Dataset: plantvillage_masks (GitHub, Siva-0317/Dora). Classes: apple apple scab, apple black rot, apple cedar apple rust, apple healthy, background without leaves, blueberry healthy, cherry powdery mildew, cherry healthy, corn cercospora leaf spot gray leaf spot, corn common rust, corn northern leaf blight, corn healthy, grape black rot, grape esca black measles, grape leaf blight (isariopsis leaf spot), grape healthy, orange huanglongbing citrus greening, peach bacterial spot, peach healthy, bell pepper bacterial spot, bell pepper healthy, potato early blight, potato late blight, potato healthy, raspberry healthy, soybean healthy, squash powdery mildew, strawberry leaf scorch, strawberry healthy, tomato bacterial spot, tomato early blight, tomato late blight, tomato leaf mold, tomato septoria leaf spot, tomato spider mites two spotted spider mite, tomato target spot, tomato yellow leaf curl virus, tomato mosaic virus, tomato healthy.

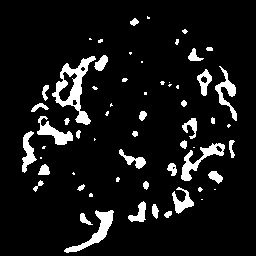
Label: strawberry leaf scorch

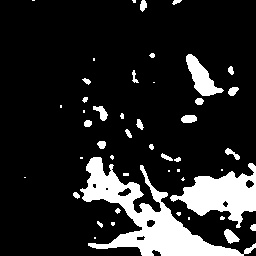
Label: corn common rust

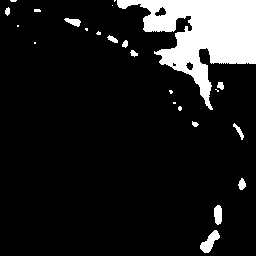
Label: cherry powdery mildew

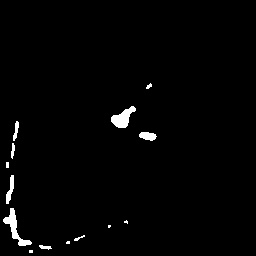
Label: orange huanglongbing citrus greening

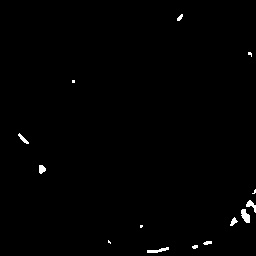
Label: squash powdery mildew

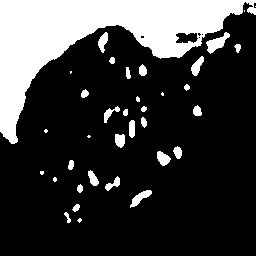
Label: apple cedar apple rust
